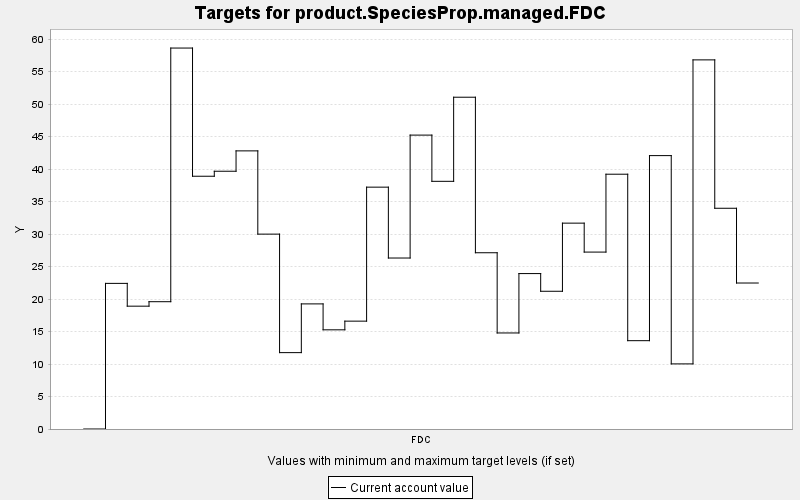

Source data for this figure (header and first rows):
TARGET, PERIOD, YEAR, PERIODWIDTH, MINIMUM, MAXIMUM, MINWEIGHT, MAXWEIGHT, CURRENT, SUMMARY
product.SpeciesProp.managed.FDC, 0, 0, 10.0, 0.0, 10000, 1.0, 1.0, 0.0, 0.0
product.SpeciesProp.managed.FDC, 1, 10, 10.0, 0.0, 10000, 1.0, 1.0, 22.4, 0.0
product.SpeciesProp.managed.FDC, 2, 20, 10.0, 0.0, 10000, 1.0, 1.0, 18.9, 0.0
product.SpeciesProp.managed.FDC, 3, 30, 10.0, 0.0, 10000, 1.0, 1.0, 19.58, 0.0
product.SpeciesProp.managed.FDC, 4, 40, 10.0, 0.0, 10000, 1.0, 1.0, 58.61, 0.0
product.SpeciesProp.managed.FDC, 5, 50, 10.0, 0.0, 10000, 1.0, 1.0, 38.89, 0.0
product.SpeciesProp.managed.FDC, 6, 60, 10.0, 0.0, 10000, 1.0, 1.0, 39.66, 0.0
product.SpeciesProp.managed.FDC, 7, 70, 10.0, 0.0, 10000, 1.0, 1.0, 42.79, 0.0
product.SpeciesProp.managed.FDC, 8, 80, 10.0, 0.0, 10000, 1.0, 1.0, 29.98, 0.0
product.SpeciesProp.managed.FDC, 9, 90, 10.0, 0.0, 10000, 1.0, 1.0, 11.75, 0.0
product.SpeciesProp.managed.FDC, 10, 100, 10.0, 0.0, 10000, 1.0, 1.0, 19.25, 0.0
product.SpeciesProp.managed.FDC, 11, 110, 10.0, 0.0, 10000, 1.0, 1.0, 15.26, 0.0
product.SpeciesProp.managed.FDC, 12, 120, 10.0, 0.0, 10000, 1.0, 1.0, 16.59, 0.0
product.SpeciesProp.managed.FDC, 13, 130, 10.0, 0.0, 10000, 1.0, 1.0, 37.21, 0.0
product.SpeciesProp.managed.FDC, 14, 140, 10.0, 0.0, 10000, 1.0, 1.0, 26.31, 0.0
product.SpeciesProp.managed.FDC, 15, 150, 10.0, 0.0, 10000, 1.0, 1.0, 45.22, 0.0
product.SpeciesProp.managed.FDC, 16, 160, 10.0, 0.0, 10000, 1.0, 1.0, 38.11, 0.0
product.SpeciesProp.managed.FDC, 17, 170, 10.0, 0.0, 10000, 1.0, 1.0, 51.04, 0.0
product.SpeciesProp.managed.FDC, 18, 180, 10.0, 0.0, 10000, 1.0, 1.0, 27.12, 0.0
product.SpeciesProp.managed.FDC, 19, 190, 10.0, 0.0, 10000, 1.0, 1.0, 14.78, 0.0
product.SpeciesProp.managed.FDC, 20, 200, 10.0, 0.0, 10000, 1.0, 1.0, 23.91, 0.0
product.SpeciesProp.managed.FDC, 21, 210, 10.0, 0.0, 10000, 1.0, 1.0, 21.19, 0.0
product.SpeciesProp.managed.FDC, 22, 220, 10.0, 0.0, 10000, 1.0, 1.0, 31.67, 0.0
product.SpeciesProp.managed.FDC, 23, 230, 10.0, 0.0, 10000, 1.0, 1.0, 27.22, 0.0
product.SpeciesProp.managed.FDC, 24, 240, 10.0, 0.0, 10000, 1.0, 1.0, 39.2, 0.0
product.SpeciesProp.managed.FDC, 25, 250, 10.0, 0.0, 10000, 1.0, 1.0, 13.59, 0.0
product.SpeciesProp.managed.FDC, 26, 260, 10.0, 0.0, 10000, 1.0, 1.0, 42.06, 0.0
product.SpeciesProp.managed.FDC, 27, 270, 10.0, 0.0, 10000, 1.0, 1.0, 10.02, 0.0
product.SpeciesProp.managed.FDC, 28, 280, 10.0, 0.0, 10000, 1.0, 1.0, 56.79, 0.0
product.SpeciesProp.managed.FDC, 29, 290, 10.0, 0.0, 10000, 1.0, 1.0, 33.96, 0.0
product.SpeciesProp.managed.FDC, 30, 300, 10.0, 0.0, 10000, 1.0, 1.0, 22.46, 0.0
